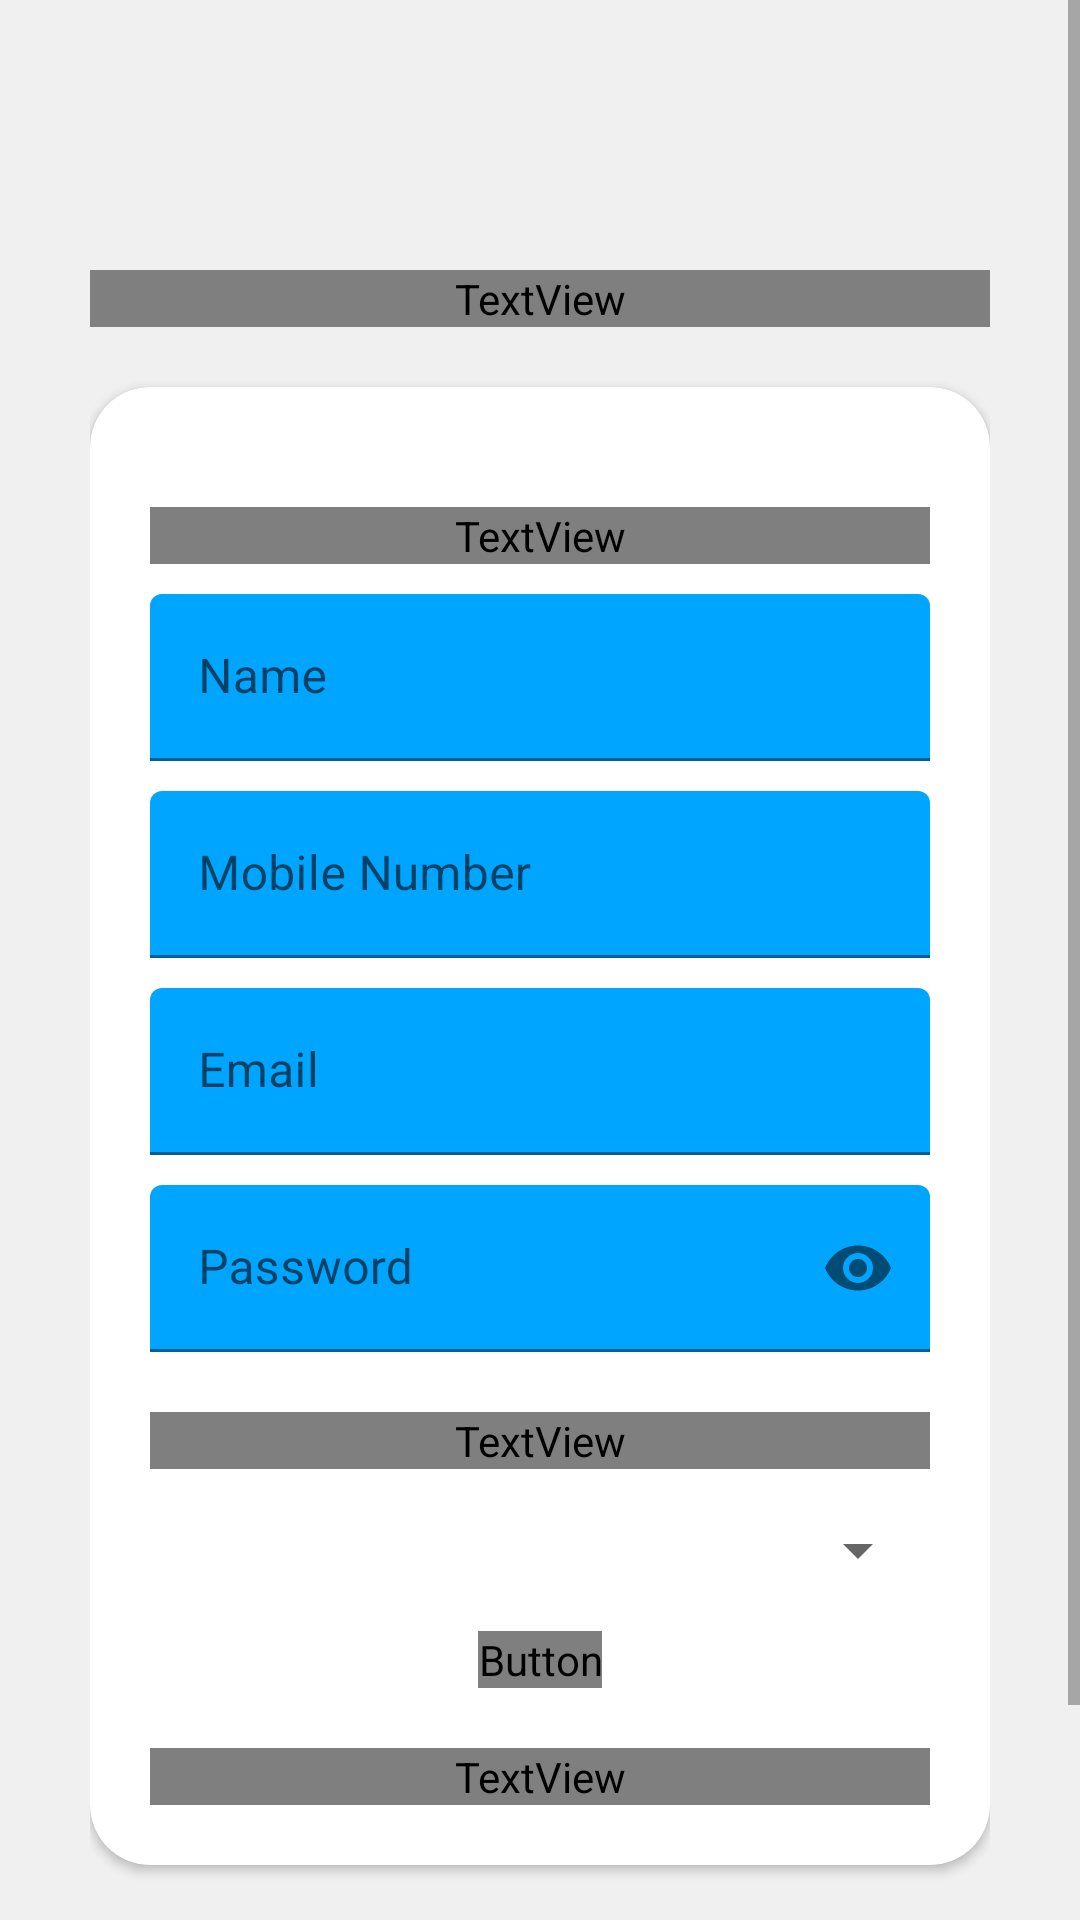

Write the Android layout XML for this screen, with the resource values it uses.
<!-- AndroidManifest.xml: application theme Theme.DMS -->
<!-- res/layout/activity_register.xml -->
<?xml version="1.0" encoding="utf-8"?>
<RelativeLayout xmlns:android="http://schemas.android.com/apk/res/android"
    xmlns:app="http://schemas.android.com/apk/res-auto"
    xmlns:tools="http://schemas.android.com/tools"
    android:orientation="vertical"
    style="@style/loginParent"
    tools:context=".activity.register.RegisterActivity">
    <ScrollView
        style="@style/parent">

        <RelativeLayout
            style="@style/parent">


            <LinearLayout
                android:layout_width="match_parent"
                android:layout_height="match_parent"
                android:layout_alignParentTop="true"
                android:weightSum="12">

                <LinearLayout
                    style="@style/parent"
                    android:background="@drawable/login_shape_bk"
                    android:orientation="vertical"
                    android:layout_weight="3">

                    <ImageView
                        style="@style/parent"
                        android:background="@drawable/ic_login_bk"
                        android:contentDescription="login background" />

                </LinearLayout>

            </LinearLayout>

            <LinearLayout
                android:id="@+id/linearlayoutCard"
                android:layout_width="match_parent"
                android:layout_height="match_parent"
                android:layout_alignParentTop="true"
                android:orientation="vertical"
                android:layout_marginTop="50dp"
                android:layout_marginRight="30dp"
                android:layout_marginLeft="30dp">


                <TextView
                    style="@style/headerText"
                    android:layout_gravity="center"
                    android:fontFamily="@font/roboto_regular"
                    android:text="Dak Management System"
                    android:layout_marginTop="40dp"/>
                <include
                    layout="@layout/layout_register"/>

            </LinearLayout>

            <TextView
                style="@style/parent"
                android:layout_below="@id/linearlayoutCard"
                android:layout_alignParentBottom="true"
                android:layout_marginTop="60sp"
                android:autoSizeTextType="uniform"
                android:fontFamily="@font/roboto_regular"
                android:text="©Copyright Tux Technologies"
                android:textAlignment="center"
                android:textColor="@color/primaryTextColor"
                android:textStyle="bold" />
        </RelativeLayout>

    </ScrollView>

</RelativeLayout>
<!-- res/layout/layout_register.xml (included above) -->
<?xml version="1.0" encoding="utf-8"?>
<androidx.cardview.widget.CardView
    xmlns:android="http://schemas.android.com/apk/res/android"
    xmlns:app="http://schemas.android.com/apk/res-auto"
    style="@style/loginCard"
    app:cardCornerRadius="@dimen/loginCardRadius"
    android:elevation="5dp"
    android:layout_gravity="center"
    android:layout_marginTop="@dimen/loginViewsMargin"
    android:layout_marginBottom="@dimen/loginViewsMargin"
    android:background="@color/whiteCardColor">

    <LinearLayout
        style="@style/linearParent"
        android:layout_gravity="center"
        android:padding="@dimen/loginViewsMargin">

        <TextView
            style="@style/headerTextPrimary"
            android:text="@string/register"
            android:fontFamily="@font/roboto_regular"
            android:layout_marginTop="@dimen/loginViewsMargin"/>

        <com.google.android.material.textfield.TextInputLayout
            style="@style/parent"
            android:layout_marginTop="@dimen/signup_text_margin_top">
            <EditText
                android:id="@+id/nameEditText"
                style="@style/modifiedEditText"
                android:inputType="text"
                android:maxLines="1"
                android:hint="Name"/>
        </com.google.android.material.textfield.TextInputLayout>

        <com.google.android.material.textfield.TextInputLayout
            style="@style/parent"
            android:layout_marginTop="@dimen/signup_text_margin_top">
            <EditText
                android:id="@+id/mobileNumberEditText"
                style="@style/modifiedEditText"
                android:inputType="text"
                android:maxLines="1"
                android:hint="Mobile Number"/>
        </com.google.android.material.textfield.TextInputLayout>

        <com.google.android.material.textfield.TextInputLayout
            style="@style/parent"
            android:layout_marginTop="@dimen/signup_text_margin_top">
            <EditText
                android:id="@+id/emailEditText"
                style="@style/modifiedEditText"
                android:inputType="textEmailAddress"
                android:maxLines="1"
                android:hint="@string/login_email_hint"/>
        </com.google.android.material.textfield.TextInputLayout>

        <com.google.android.material.textfield.TextInputLayout
            style="@style/parent"
            app:endIconMode="password_toggle"
            android:layout_marginTop="@dimen/signup_text_margin_top">
            <EditText
                android:id="@+id/passwordEditText"
                style="@style/modifiedEditText"
                android:hint="@string/login_password_hint"
                android:maxLines="1"
                android:inputType="textPassword"/>
        </com.google.android.material.textfield.TextInputLayout>

        <TextView
            style="@style/headerTextPrimary"
            android:text="Select Office"
            android:textAlignment="textStart"
            android:fontFamily="@font/roboto_regular"
            android:layout_marginTop="@dimen/loginViewsMargin"/>

        <Spinner
            android:layout_width="match_parent"
            android:layout_height="wrap_content"
            android:id="@+id/officeSpinner"
            android:layout_marginTop="15sp" />


        <Button
            android:layout_marginTop="15sp"
            style="@style/loginButton"
            android:layout_gravity="center"
            android:text="Register"
            android:fontFamily="@font/roboto_regular"
            android:id="@+id/registerButton"/>

        <TextView
            android:id="@+id/signInRedirect"
            style="@style/parent"
            android:textAlignment="center"
            android:textStyle="bold"
            android:autoSizeTextType="uniform"
            android:textColor="@color/primaryTextColor"
            android:text="@string/signup_login_hint"
            android:fontFamily="@font/roboto_regular"
            android:layout_marginTop="@dimen/loginViewsMargin"/>

    </LinearLayout>
</androidx.cardview.widget.CardView>
<!-- resources referenced by this layout -->
<resources>
  <color name="primaryTextColor">#00a5ff</color>
  <color name="whiteCardColor">#fff</color>
  <dimen name="loginCardRadius">20dp</dimen>
  <dimen name="loginViewsMargin">20dp</dimen>
  <dimen name="signup_text_margin_top">10dp</dimen>
  <string name="login_email_hint">Email</string>
  <string name="login_password_hint">Password</string>
  <string name="register">REGISTER</string>
  <string name="signup_login_hint">Already have an account? Sign In</string>
  <style name="headerText" parent="parent">
          <item name="android:autoSizeTextType">uniform</item>
          <item name="android:autoSizeMinTextSize">15sp</item>
          <item name="android:autoSizeMaxTextSize">30sp</item>
          <item name="android:textAlignment">center</item>
          <item name="android:textColor">@color/whiteTextColor</item>
          <item name="android:textStyle">bold</item>
      </style>
  <style name="headerTextPrimary" parent="headerText">
          <item name="android:autoSizeTextType">uniform</item>
          <item name="android:autoSizeMinTextSize">15sp</item>
          <item name="android:autoSizeMaxTextSize">30sp</item>
          <item name="android:textColor">@color/primaryTextColor</item>
      </style>
  <style name="linearParent" parent="parent">
          <item name="android:orientation">vertical</item>
      </style>
  <style name="loginButton" parent="viewParent">
          <item name="android:background">@drawable/login_button_bk</item>
          <item name="android:textColor">@color/whiteTextColor</item>
          <item name="android:textStyle">bold</item>
      </style>
  <style name="loginCard" parent="parent" />
  <style name="loginParent" parent="parent">
          <item name="android:layout_height">match_parent</item>
          <item name="android:background">@color/loginBkColor</item>
          <item name="android:focusableInTouchMode">true</item>
      </style>
  <style name="modifiedEditText" parent="parent">
          <item name="android:autoSizeTextType">uniform</item>
          <item name="android:autoSizeMinTextSize">15sp</item>
          <item name="android:autoSizeMaxTextSize">25sp</item>
          <item name="android:backgroundTint">@color/primaryTextColor</item>
      </style>
  <style name="parent">
          <item name="android:layout_width">match_parent</item>
          <item name="android:layout_height">wrap_content</item>
      </style>
  <style name="Theme.DMS" parent="Theme.MaterialComponents.DayNight.NoActionBar">
          
          <item name="colorPrimary">@color/purple_500</item>
          <item name="colorPrimaryVariant">@color/purple_700</item>
          <item name="colorOnPrimary">@color/white</item>
          
          <item name="colorSecondary">@color/teal_200</item>
          <item name="colorSecondaryVariant">@color/teal_700</item>
          <item name="colorOnSecondary">@color/black</item>
          
          <item name="android:statusBarColor" tools:targetApi="l">?attr/colorPrimaryVariant</item>
          
      </style>
  <color name="whiteTextColor">#fff</color>
  <style name="viewParent">
          <item name="android:layout_width">wrap_content</item>
          <item name="android:layout_height">wrap_content</item>
      </style>
  <!-- drawable login_button_bk (drawable) -->
  <?xml version="1.0" encoding="utf-8"?>
  <shape xmlns:android="http://schemas.android.com/apk/res/android"
      android:shape="rectangle">
      <gradient
          android:startColor="#02A3FF"
          android:endColor="#A4CFE8"
          android:angle="0"/>
      <corners
          android:radius="30dp"/>
  </shape>
  <color name="loginBkColor">#f0f0f0</color>
  <color name="purple_500">#00BCD4</color>
  <color name="purple_700">#00BCD4</color>
  <color name="white">#FFFFFFFF</color>
  <color name="teal_200">#FF03DAC5</color>
  <color name="teal_700">#FF018786</color>
  <color name="black">#FF000000</color>
</resources>
